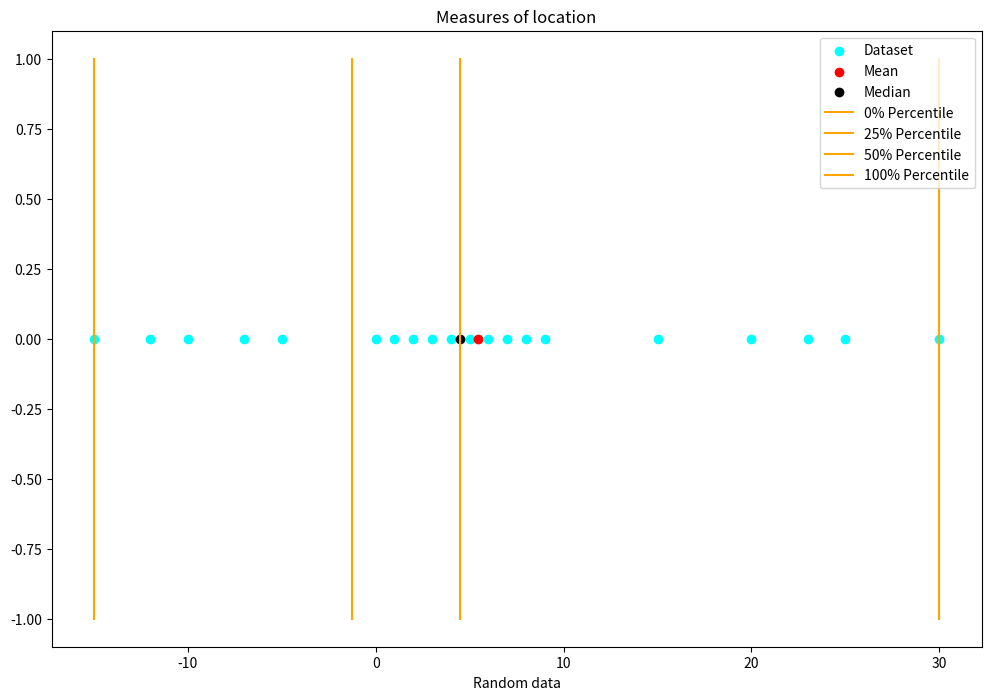

The script that saved this image:
import matplotlib.pyplot as plt
import numpy as np
import random

# Generate random data.
random_data = random.sample(range(10), 10)
# Add outliers.
random_data = [-15, -12, -10, -7, -5] + random_data + [15, 20, 23, 25, 30]
random_data = sorted(random_data)

# Plot random data
fig, ax = plt.subplots(figsize=(12,8))
ax.scatter(random_data, [0] * len(random_data), label='Dataset', color='Cyan')

# Plot mean
"""
MEAN:
- The mean is misleading when there are extreme outliers.
- When sampling a normal or bell-shaped population, the sample mean will tend
to be stable and quite representative of the sample.
"""
ax.scatter(np.mean(random_data), [0], label='Mean', color='Red')

# Plot median
"""
MEDIAN:
- It is the middle value once the data is sorted from min to max.
"""
ax.scatter(np.median(random_data), [0], label='Median', color='Black')

"""
QUARTILES:
- Roughly speaking, quartiles divide the data set into four equal parts, with
the observations above the third quartile constituting the upper quarter of
the data set, the second quartile being identical to the median, and the first
quartile separating the lower quarter from the upper three-quarters.
"""

# Plot 0%, 25%, 50% and 100% percentile.
"""
PERCENTILES:
- The 99th percentile separates the highest 1% from the bottom 99%.
- Unless the number of observations is a multiple of 100, care must be exercised
in obtaining percentiles.
"""
ax.plot([np.percentile(random_data, 0)]*3, range(-1,2, 1), label='0% Percentile', color='Orange')
ax.plot([np.percentile(random_data, 25)]*3, range(-1,2, 1), label='25% Percentile', color='Orange')
ax.plot([np.percentile(random_data, 50)]*3, range(-1,2, 1), label='50% Percentile', color='Orange')
ax.plot([np.percentile(random_data, 100)]*3, range(-1,2, 1), label='100% Percentile', color='Orange')

"""
TRIMMED MEAN:
- A trimmed mean is a compromise between x and |x . A 10% trimmed mean would be
computed by eliminating the smallest 10% and the largest 10% of the sample and
then averaging what remains.
"""

"""
SUMMARY:
- The mean is quite sensitive to a single outlier, whereas the median is
impervious to many outliers.
"""

# Plot settings.
ax.set_xlabel('Random data')
ax.set_title("Measures of location")

# Show plot
ax.legend()
plt.show()
